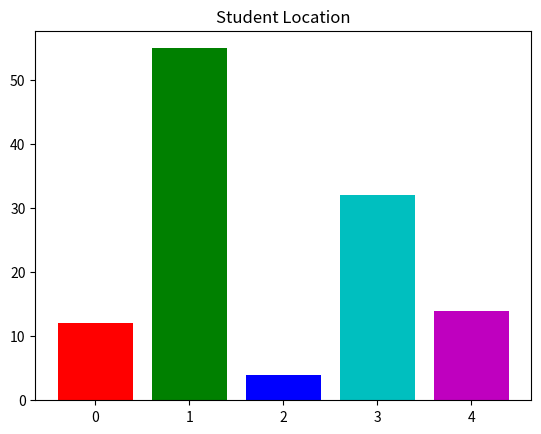

Recreate this plot in Python.
import matplotlib.pyplot as plt

values = [12, 55, 4, 32, 14]
colors = ['r', 'g', 'b', 'c', 'm']

plt.bar(range(0, 5), values, color = colors)
plt.title("Student Location")
plt.show()